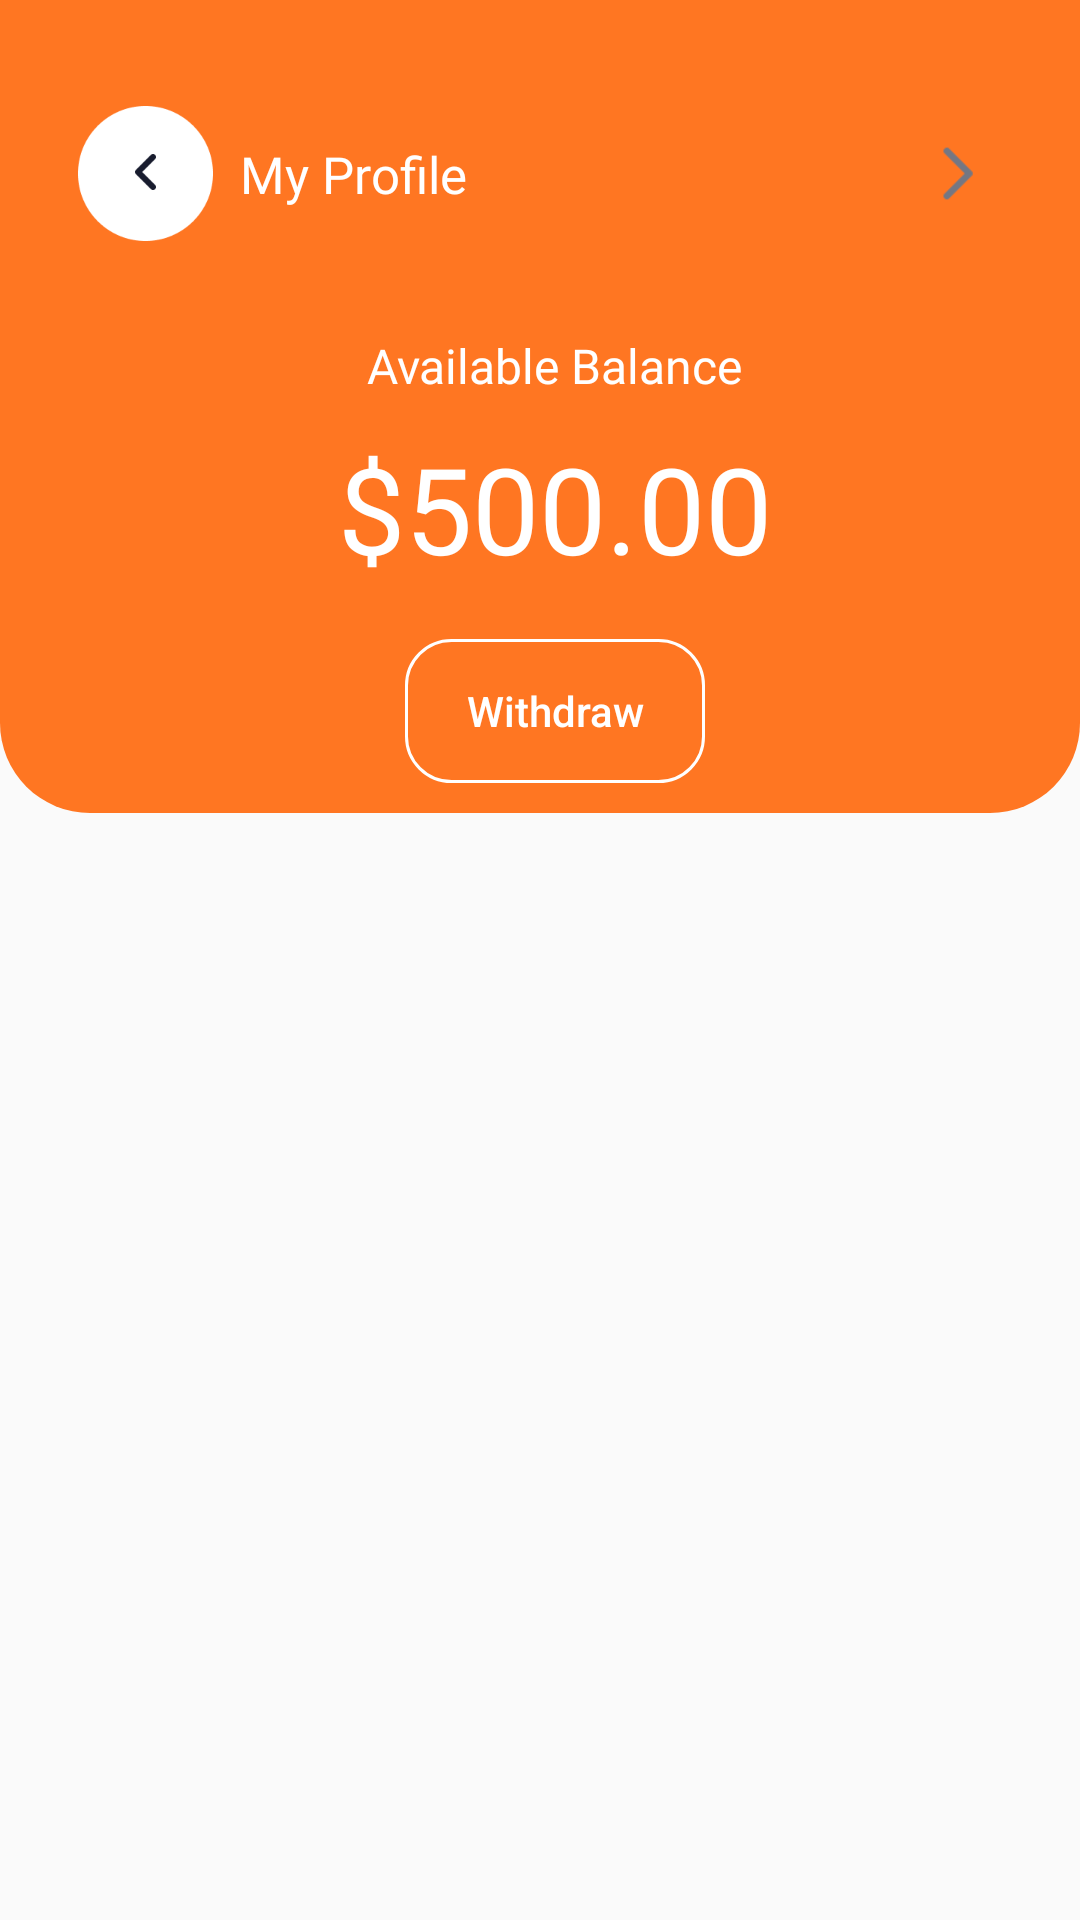

Android layout source for this screen:
<!-- AndroidManifest.xml: application theme Theme.FoodApp -->
<!-- res/layout/fragment_profile.xml -->
<?xml version="1.0" encoding="utf-8"?>
<FrameLayout xmlns:android="http://schemas.android.com/apk/res/android"
    xmlns:tools="http://schemas.android.com/tools"
    android:layout_width="match_parent"
    android:layout_height="match_parent"
    xmlns:app="http://schemas.android.com/apk/res-auto"
    tools:context=".screens.Profile.Profile">

    <androidx.constraintlayout.widget.ConstraintLayout
        android:layout_width="match_parent"
        android:layout_height="match_parent"
        >
        <View
            android:id="@+id/bg"
            android:layout_width="match_parent"
            android:layout_height="271dp"
            android:background="@drawable/profile_bg"
            app:layout_constraintEnd_toEndOf="parent"
            app:layout_constraintStart_toStartOf="parent"
            app:title="MyProfile"
            app:layout_constraintTop_toTopOf="parent"
            />

        <androidx.appcompat.widget.Toolbar
            android:id="@+id/toolbar"
            android:layout_width="match_parent"
            android:layout_height="wrap_content"
            android:layout_marginTop="30dp"
            android:layout_marginStart="10dp"
            app:layout_constraintEnd_toEndOf="parent"
            app:layout_constraintStart_toStartOf="parent"
            app:layout_constraintTop_toTopOf="parent">
            <ImageView
                android:id="@+id/backbtn"
                android:layout_width="45dp"
                android:layout_height="45dp"
                android:src="@drawable/back"
                />

            <TextView
                android:id="@+id/header_title"
                android:layout_width="wrap_content"
                android:layout_height="wrap_content"
                android:fontFamily="@font/sen_regular"
                android:text="My Profile"
                android:layout_marginStart="25dp"
                android:textColor="@color/white"
                android:textSize="17dp" />

            <ImageView
                android:id="@+id/calendaricon"
                android:layout_width="45dp"
                android:layout_height="45dp"
                android:background="@drawable/right"
                android:layout_gravity="end"
                android:layout_marginEnd="20dp"

                />
        </androidx.appcompat.widget.Toolbar>

        <TextView
            android:id="@+id/txtavailableBalance"
            android:layout_width="wrap_content"
            android:layout_height="wrap_content"
            android:fontFamily="@font/sen_regular"
            android:text="Available Balance"
            android:layout_marginTop="25dp"
            android:textColor="@color/white"
            android:textSize="16dp"
            app:layout_constraintStart_toStartOf="@+id/toolbar"
            app:layout_constraintTop_toBottomOf="@+id/toolbar"
            app:layout_constraintEnd_toEndOf="@id/toolbar"/>


        <TextView
            android:id="@+id/amount"
            android:layout_width="wrap_content"
            android:layout_height="wrap_content"
            android:fontFamily="@font/sen_bold"
            android:text="$500.00"
            android:layout_marginTop="10dp"
            android:textColor="@color/white"
            android:textSize="40dp"
            app:layout_constraintStart_toStartOf="@+id/toolbar"
            app:layout_constraintTop_toBottomOf="@+id/txtavailableBalance"
            app:layout_constraintEnd_toEndOf="@id/toolbar"/>

        <Button
            android:layout_width="100dp"
            android:layout_height="wrap_content"
            android:text="@string/withdraw"
            android:textSize="14dp"
            android:textAllCaps="false"
            android:textColor="@color/white"
            android:layout_marginTop="17dp"
            android:background="@drawable/withdraw_btn"
            app:layout_constraintStart_toStartOf="@+id/toolbar"
            app:layout_constraintTop_toBottomOf="@+id/amount"
            app:layout_constraintEnd_toEndOf="@id/toolbar"/>

        <androidx.recyclerview.widget.RecyclerView
            android:id="@+id/profile_recyclerView"
            android:layout_width="match_parent"
            android:layout_height="0dp"
            tools:listitem="@layout/profile_items"
            android:layout_marginTop="10dp"
            android:layout_marginStart="10dp"
            android:layout_marginEnd="10dp"
            app:layout_constraintStart_toStartOf="parent"
            app:layout_constraintEnd_toEndOf="parent"
            app:layout_constraintTop_toBottomOf="@+id/bg"
            app:layout_constraintBottom_toBottomOf="parent"

            />

    </androidx.constraintlayout.widget.ConstraintLayout>

</FrameLayout>
<!-- res/layout/profile_items.xml (included above) -->
<?xml version="1.0" encoding="utf-8"?>
<androidx.constraintlayout.widget.ConstraintLayout xmlns:android="http://schemas.android.com/apk/res/android"
    android:layout_width="match_parent"
    android:layout_height="78dp"
    android:layout_marginStart="10dp"
    android:layout_marginEnd="10dp"
    android:layout_marginTop="5dp"
    xmlns:app="http://schemas.android.com/apk/res-auto"
    android:orientation="vertical"
    android:background="@drawable/profile_recyclerbg"
    >

    <ImageView
        android:id="@+id/imageView"
        android:layout_width="50dp"
        android:layout_height="50dp"
        android:layout_marginStart="15dp"
        android:background="@drawable/profile_imgbg"
        android:scaleType="centerInside"
        android:src="@drawable/ic_launcher_foreground"
        app:layout_constraintStart_toStartOf="parent"
        app:layout_constraintTop_toTopOf="parent"
        app:layout_constraintBottom_toBottomOf="parent"
        />

    <TextView
        android:id="@+id/title"
        android:layout_width="wrap_content"
        android:layout_height="wrap_content"
        android:text="Log Out"
        android:fontFamily="@font/sen_regular"
        android:textSize="14dp"
        android:textColor="@color/black"
        android:layout_marginStart="10dp"
        app:layout_constraintStart_toEndOf="@id/imageView"
        app:layout_constraintTop_toTopOf="@+id/imageView"
        app:layout_constraintBottom_toBottomOf="@+id/imageView"
        />


    <ImageView
        android:id="@+id/righticon"
        android:layout_width="30dp"
        android:layout_height="30dp"
        android:src="@drawable/right"
        android:layout_marginEnd="16dp"
        app:layout_constraintTop_toTopOf="@+id/imageView"
        app:layout_constraintEnd_toEndOf="parent"
        app:layout_constraintBottom_toBottomOf="@+id/imageView"
        />


</androidx.constraintlayout.widget.ConstraintLayout>
<!-- resources referenced by this layout -->
<resources>
  <color name="black">#FF000000</color>
  <color name="white">#FFFFFFFF</color>
  <!-- drawable back: png bitmap (drawable, 2844 bytes) -->
  <!-- drawable ic_launcher_foreground: vector/xml drawable (drawable, 5610 chars, omitted) -->
  <!-- drawable profile_bg (drawable) -->
  <shape android:shape="rectangle"
      xmlns:android="http://schemas.android.com/apk/res/android">
      <solid android:color="@color/Orange" />
      <size android:width="10dp" android:height="2dp" />
      <item android:color="@color/white" />
      <corners android:bottomLeftRadius="30dp"
          android:bottomRightRadius="30dp"/>
  </shape>
  <!-- drawable profile_imgbg (drawable) -->
  <?xml version="1.0" encoding="utf-8"?>
  <shape android:shape="oval" xmlns:android="http://schemas.android.com/apk/res/android">
      <size android:height="80dp" android:width="80dp" >
      </size>
      <solid android:color="@color/white"/>
  </shape>
  <!-- drawable profile_recyclerbg (drawable) -->
  <shape android:shape="rectangle"
      xmlns:android="http://schemas.android.com/apk/res/android">
      <solid android:color="@color/profilerecycler" />
      <size android:width="10dp" android:height="2dp" />
      <item android:color="@color/white" />
      <corners android:radius="15dp" />
  </shape>
  <!-- drawable right: png bitmap (drawable, 598 bytes) -->
  <!-- drawable withdraw_btn (drawable) -->
  <?xml version="1.0" encoding="utf-8"?>
  <shape android:shape="rectangle" xmlns:android="http://schemas.android.com/apk/res/android">
  
      <size android:width="10dp" android:height="5dp">
      </size>
      <stroke android:width="1dp" android:color="@color/white">
      </stroke>
      <corners android:radius="15dp">
      </corners>
  </shape>
  <string name="withdraw">Withdraw</string>
  <style name="Theme.FoodApp" parent="Base.Theme.FoodApp" />
  <color name="Orange">#FF7622</color>
  <color name="profilerecycler">#F6F6F6</color>
  <style name="Base.Theme.FoodApp" parent="Theme.Design.Light">
          
          
      </style>
</resources>
